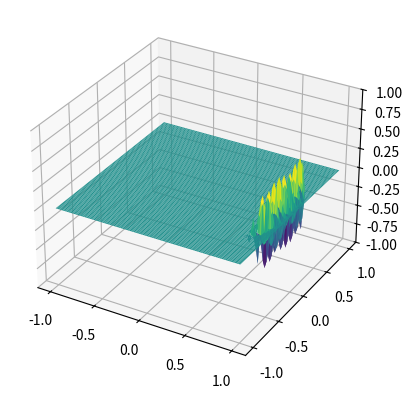

Source code (Python):
import numpy as np
import matplotlib.pyplot as plt
from matplotlib.animation import FuncAnimation
from mpl_toolkits.mplot3d import Axes3D

# Параметры задачи
R = 1.0           # Радиус круга
c = 1.0           # Скорость распространения волны
h = 0.02          # Шаг пространственной сетки
dt = 0.9 * h / (c * np.sqrt(2))  # Шаг времени (условие Куранта)
Tmax = 5.0        # Время моделирования
sigma = 0.1       # Параметр начального гауссова импульса

print(f"dt = {dt}")

# Создание сетки
N = int(2 * R / h) + 1
x = np.linspace(-R, R, N)
y = np.linspace(-R, R, N)
X, Y = np.meshgrid(x, y)
mask = (X**2 + Y**2) <= R**2  # Маска внутренних точек круга

# Начальные условия
from scipy import special

m = 2 # Bessel order
n = 3 # number of root

alpha_m = special.jn_zeros(m, n) / R 

# Начальные условия (пример: гауссов импульс)
def initial_state(x, y):
    # return special.jv(m, alpha_m[-1] * np.sqrt(x**2 + y**2)) * np.cos(1 * np.arctan2(y, x))
    return 0.5 * np.exp( - ((x - 0.9) ** 2) / (2 * 0.001)) * np.sin(60 * y)

u_curr = initial_state(X, Y) * mask
# u_curr = np.exp(-(X**2 + Y**2) / (sigma**2)) * mask
u_prev = np.zeros_like(u_curr)

# Вычисление лапласиана для начального условия
laplacian = np.zeros_like(u_curr)
for i in range(N):
    for j in range(N):
        if mask[i, j]:
            left = u_curr[i-1, j] if i > 0 else 0
            right = u_curr[i+1, j] if i < N-1 else 0
            up = u_curr[i, j+1] if j < N-1 else 0
            down = u_curr[i, j-1] if j > 0 else 0
            laplacian[i, j] = left + right + up + down - 4 * u_curr[i, j]

u_prev = u_curr + 0.5 * (c * dt / h)**2 * laplacian
u_prev *= mask  # Применение граничных условий

# Настройка анимации
fig = plt.figure()
ax = fig.add_subplot(111, projection='3d')
surf = ax.plot_surface(X, Y, u_curr, cmap='viridis', rstride=1, cstride=1)
ax.set_zlim(-1, 1)

def update(frame):
    global u_prev, u_curr
    laplacian = np.zeros_like(u_curr)
    
    # Вычисление лапласиана
    for i in range(N):
        for j in range(N):
            if mask[i, j]:
                left = u_curr[i-1, j] if i > 0 else 0
                right = u_curr[i+1, j] if i < N-1 else 0
                up = u_curr[i, j+1] if j < N-1 else 0
                down = u_curr[i, j-1] if j > 0 else 0
                laplacian[i, j] = left + right + up + down - 4 * u_curr[i, j]
    
    # Обновление решения
    u_next = 2 * u_curr - u_prev + (c * dt / h)**2 * laplacian
    u_next *= mask
    
    u_prev, u_curr = u_curr.copy(), u_next
    
    # Обновление графика
    ax.clear()
    surf = ax.plot_surface(X, Y, u_curr, cmap='viridis', rstride=1, cstride=1)
    ax.set_zlim(-1, 1)
    return surf,

# Создание анимации
ani = FuncAnimation(fig, update, frames=int(Tmax/dt), interval=50, blit=False)
plt.show()